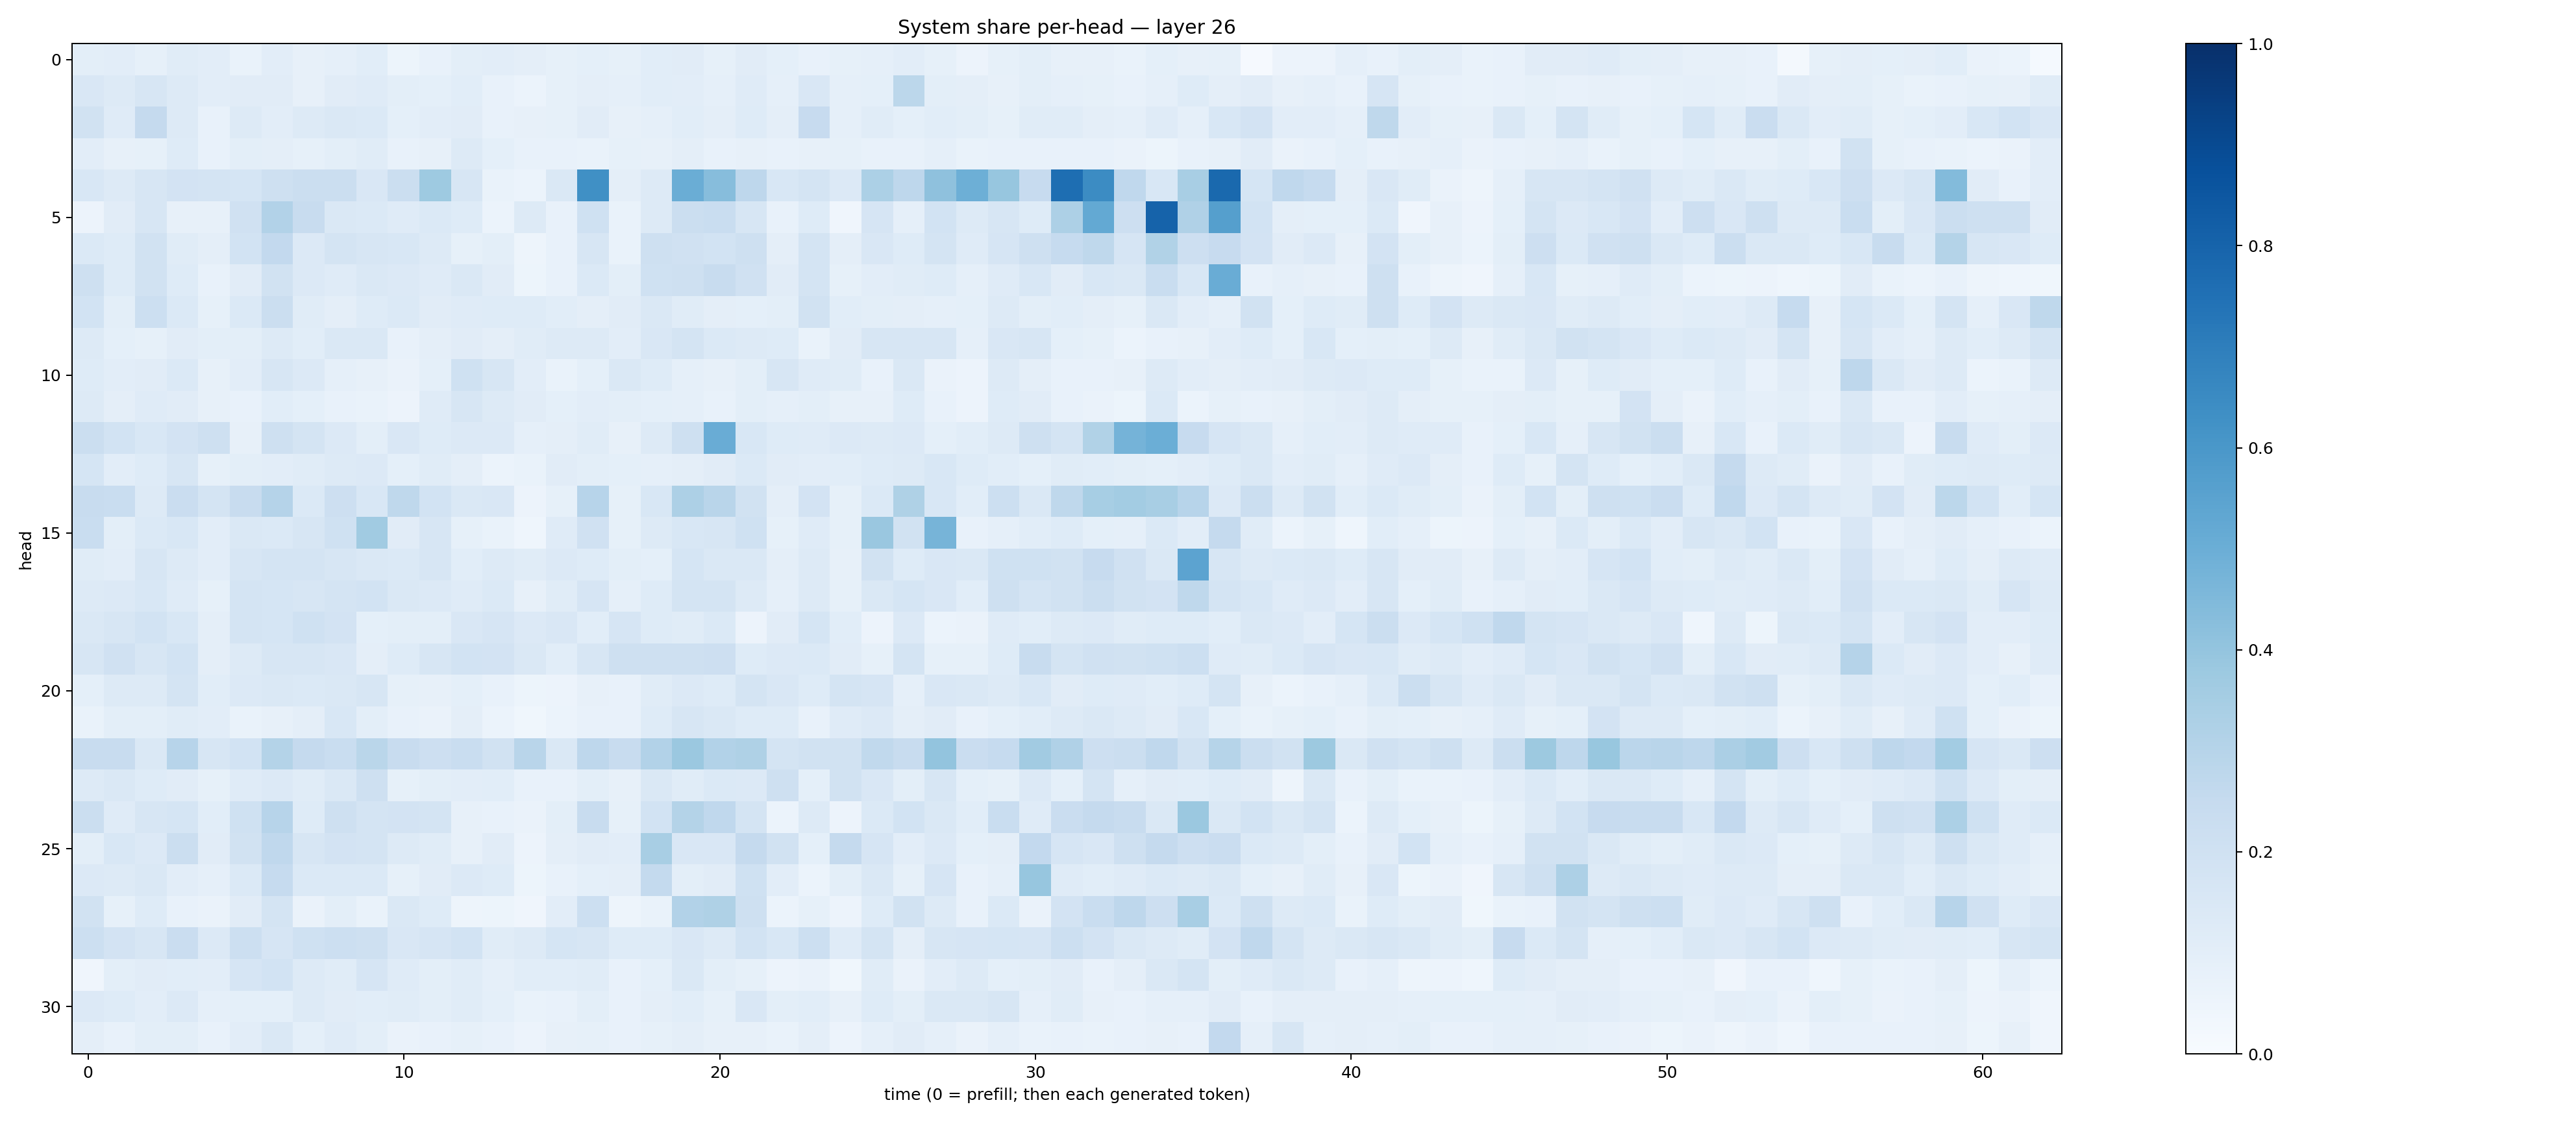

The file beside this chart, header and first rows:
0.099615574, 0.1046325, 0.08219883, 0.11477953, 0.10246218, 0.0669574, 0.10397177, 0.08075554, 0.08806978, 0.109008126, 0.05185703, 0.07566017, 0.09784541, 0.10224879, 0.09571897, 0.083175704, 0.09284506, 0.08328076, 0.10717006, 0.11275875, 0.08480199, 0.10940073, 0.09154667, 0.07337574
0.1508, 0.1296, 0.1569, 0.1326, 0.1032, 0.1116, 0.1096, 0.07921, 0.1105, 0.1197, 0.09867, 0.09114, 0.1069, 0.07801, 0.06044, 0.08388, 0.0966, 0.08753, 0.1064, 0.1027, 0.08945, 0.1207, 0.08604, 0.1489
0.1924, 0.1206, 0.2536, 0.1309, 0.07267, 0.128, 0.1021, 0.1301, 0.1417, 0.1368, 0.0924, 0.1048, 0.1117, 0.07749, 0.07898, 0.08259, 0.1106, 0.08148, 0.08946, 0.1084, 0.09717, 0.1222, 0.09555, 0.2437
0.1039, 0.07946, 0.0851, 0.1239, 0.07634, 0.1011, 0.09452, 0.08328, 0.09901, 0.1147, 0.07404, 0.08, 0.1251, 0.09243, 0.07126, 0.07329, 0.06917, 0.08452, 0.08075, 0.09541, 0.07509, 0.08126, 0.07363, 0.0811
0.1531, 0.127, 0.157, 0.1824, 0.1734, 0.1695, 0.2089, 0.2192, 0.2203, 0.1512, 0.2231, 0.3735, 0.1578, 0.06931, 0.06149, 0.1469, 0.6292, 0.09689, 0.1288, 0.5013, 0.4323, 0.2736, 0.1544, 0.1768
0.05752, 0.1097, 0.158, 0.07839, 0.08188, 0.1962, 0.3087, 0.2377, 0.1423, 0.1371, 0.1204, 0.1401, 0.1225, 0.06193, 0.1294, 0.07531, 0.1996, 0.06784, 0.1275, 0.2223, 0.2336, 0.157, 0.07248, 0.1246
0.1393, 0.1225, 0.1901, 0.1147, 0.0947, 0.1853, 0.2579, 0.1342, 0.1736, 0.1563, 0.1537, 0.1298, 0.08461, 0.09847, 0.04848, 0.0774, 0.159, 0.06709, 0.2064, 0.1978, 0.1845, 0.2042, 0.09501, 0.1775
0.2068, 0.1248, 0.1896, 0.1233, 0.07767, 0.1101, 0.192, 0.1342, 0.1177, 0.147, 0.135, 0.1195, 0.1457, 0.1113, 0.05382, 0.07743, 0.1384, 0.09803, 0.2028, 0.2059, 0.2407, 0.1988, 0.1123, 0.1757
0.1869, 0.1009, 0.2159, 0.1386, 0.08361, 0.1401, 0.2241, 0.1149, 0.09613, 0.1213, 0.1392, 0.11, 0.1193, 0.1213, 0.1248, 0.1089, 0.09581, 0.1103, 0.1419, 0.114, 0.09663, 0.0934, 0.09919, 0.195
0.1266, 0.09215, 0.08234, 0.1117, 0.09872, 0.1005, 0.1285, 0.109, 0.1484, 0.1409, 0.0741, 0.09713, 0.1119, 0.09493, 0.1169, 0.1255, 0.129, 0.1037, 0.1523, 0.1781, 0.1368, 0.1303, 0.1211, 0.0697
0.1225, 0.1053, 0.11, 0.1369, 0.07821, 0.103, 0.1583, 0.1336, 0.08855, 0.08032, 0.06408, 0.09189, 0.2025, 0.1622, 0.1043, 0.06898, 0.09117, 0.1484, 0.1218, 0.08669, 0.07939, 0.1011, 0.1573, 0.1189
0.1267, 0.09469, 0.1189, 0.1108, 0.07884, 0.07407, 0.108, 0.09173, 0.07118, 0.06731, 0.05617, 0.1205, 0.1584, 0.1258, 0.1113, 0.09104, 0.1023, 0.1015, 0.09183, 0.0887, 0.07183, 0.09923, 0.08821, 0.09932
0.2189, 0.1866, 0.1538, 0.1812, 0.2036, 0.08141, 0.2033, 0.1771, 0.1351, 0.09909, 0.1512, 0.1246, 0.1352, 0.1343, 0.08825, 0.0946, 0.1167, 0.07819, 0.1277, 0.2059, 0.5069, 0.1536, 0.1244, 0.1209
0.1708, 0.1018, 0.1222, 0.1623, 0.08463, 0.09872, 0.1029, 0.1139, 0.1301, 0.1365, 0.09191, 0.1142, 0.09383, 0.06186, 0.07009, 0.1112, 0.1002, 0.09159, 0.08871, 0.09583, 0.1115, 0.1394, 0.1131, 0.1046
0.2374, 0.2318, 0.1259, 0.2291, 0.1741, 0.2388, 0.3028, 0.137, 0.2114, 0.155, 0.2706, 0.1869, 0.1423, 0.1499, 0.05548, 0.08489, 0.2938, 0.08454, 0.155, 0.3254, 0.2929, 0.1917, 0.09424, 0.1834
0.233, 0.09887, 0.1406, 0.1541, 0.1036, 0.1464, 0.1377, 0.1635, 0.2023, 0.3672, 0.1124, 0.1627, 0.08267, 0.06833, 0.04579, 0.1176, 0.1955, 0.08301, 0.1259, 0.1531, 0.1563, 0.2, 0.08249, 0.1183
0.1144, 0.1038, 0.1625, 0.132, 0.102, 0.1614, 0.1774, 0.1784, 0.1608, 0.1421, 0.1404, 0.1594, 0.1092, 0.1252, 0.1154, 0.1339, 0.1215, 0.09777, 0.09186, 0.1709, 0.1414, 0.1462, 0.09477, 0.1289
0.1308, 0.1334, 0.1558, 0.1196, 0.08483, 0.1797, 0.1714, 0.157, 0.1796, 0.1873, 0.1408, 0.1353, 0.1195, 0.1405, 0.08198, 0.1143, 0.1678, 0.08716, 0.1245, 0.1768, 0.1732, 0.131, 0.08759, 0.1288
0.1439, 0.1593, 0.1851, 0.1548, 0.09586, 0.1777, 0.1696, 0.2007, 0.1826, 0.09047, 0.0977, 0.0989, 0.151, 0.1672, 0.1365, 0.1506, 0.1061, 0.167, 0.1235, 0.1152, 0.1368, 0.05635, 0.1125, 0.168
0.1582, 0.1963, 0.1591, 0.1838, 0.09756, 0.1264, 0.1606, 0.1625, 0.1499, 0.09467, 0.1236, 0.1618, 0.1858, 0.1804, 0.1442, 0.1065, 0.1601, 0.21, 0.2062, 0.2038, 0.2139, 0.123, 0.1359, 0.1403
0.09171, 0.1261, 0.1319, 0.1772, 0.1069, 0.133, 0.1444, 0.14, 0.147, 0.1573, 0.08412, 0.07845, 0.09095, 0.07162, 0.05199, 0.05656, 0.08063, 0.07336, 0.1166, 0.1345, 0.124, 0.1761, 0.1506, 0.1237
0.06916, 0.09979, 0.09898, 0.116, 0.1034, 0.06743, 0.0802, 0.09748, 0.155, 0.09782, 0.0749, 0.06321, 0.09482, 0.06052, 0.03561, 0.06083, 0.07577, 0.07103, 0.1219, 0.1595, 0.1455, 0.1218, 0.1233, 0.07591
0.2398, 0.2411, 0.1423, 0.2944, 0.1624, 0.1849, 0.3076, 0.2533, 0.2333, 0.2853, 0.2417, 0.2132, 0.2319, 0.1902, 0.2901, 0.1442, 0.2763, 0.2382, 0.311, 0.3793, 0.3103, 0.3208, 0.1743, 0.1938
0.1253, 0.1466, 0.1229, 0.1131, 0.08269, 0.1188, 0.1352, 0.1133, 0.1435, 0.2076, 0.08431, 0.1012, 0.1019, 0.1093, 0.07808, 0.07363, 0.1012, 0.08122, 0.1406, 0.1162, 0.1377, 0.1347, 0.2103, 0.09162
0.2264, 0.1198, 0.1602, 0.168, 0.1072, 0.2, 0.2965, 0.1245, 0.2052, 0.1787, 0.18, 0.1756, 0.08109, 0.07139, 0.06398, 0.0999, 0.235, 0.08433, 0.184, 0.3051, 0.269, 0.1763, 0.05956, 0.128
0.09863, 0.1527, 0.1365, 0.2238, 0.1114, 0.1925, 0.2685, 0.1603, 0.1813, 0.1737, 0.1299, 0.1146, 0.08012, 0.1124, 0.05546, 0.09415, 0.1116, 0.1041, 0.3409, 0.1511, 0.1513, 0.2504, 0.1942, 0.09057
0.1341, 0.1321, 0.1443, 0.1023, 0.08737, 0.1384, 0.2497, 0.1368, 0.1384, 0.1391, 0.08557, 0.1121, 0.1365, 0.1234, 0.052, 0.07459, 0.09141, 0.09668, 0.2569, 0.1002, 0.1122, 0.2016, 0.1032, 0.05917
0.1901, 0.08272, 0.1238, 0.07615, 0.06452, 0.1103, 0.1791, 0.06597, 0.0984, 0.06934, 0.1449, 0.1228, 0.0501, 0.0529, 0.04009, 0.1039, 0.2177, 0.04959, 0.06829, 0.3106, 0.3225, 0.2051, 0.05932, 0.08369
0.2168, 0.1798, 0.1585, 0.2286, 0.1345, 0.215, 0.1648, 0.2022, 0.2153, 0.2077, 0.1504, 0.1652, 0.1838, 0.1166, 0.1288, 0.1689, 0.1633, 0.1225, 0.1232, 0.1492, 0.1317, 0.1869, 0.1547, 0.2169
0.03936, 0.09931, 0.1117, 0.1056, 0.1028, 0.1656, 0.1844, 0.1278, 0.1137, 0.1656, 0.1172, 0.1015, 0.1151, 0.08716, 0.108, 0.1078, 0.1141, 0.07647, 0.09292, 0.1428, 0.09816, 0.08536, 0.05686, 0.0656
0.133, 0.1212, 0.1026, 0.134, 0.0865, 0.09012, 0.09005, 0.1251, 0.1132, 0.1074, 0.1136, 0.1006, 0.1165, 0.09335, 0.06988, 0.07606, 0.1005, 0.07662, 0.09524, 0.1071, 0.0846, 0.1522, 0.1009, 0.1087
0.09659, 0.07347, 0.1, 0.09789, 0.07264, 0.1048, 0.141, 0.09156, 0.1184, 0.09895, 0.06287, 0.07158, 0.08537, 0.07229, 0.05727, 0.07924, 0.08542, 0.07721, 0.08298, 0.09408, 0.08029, 0.08058, 0.06736, 0.09637
